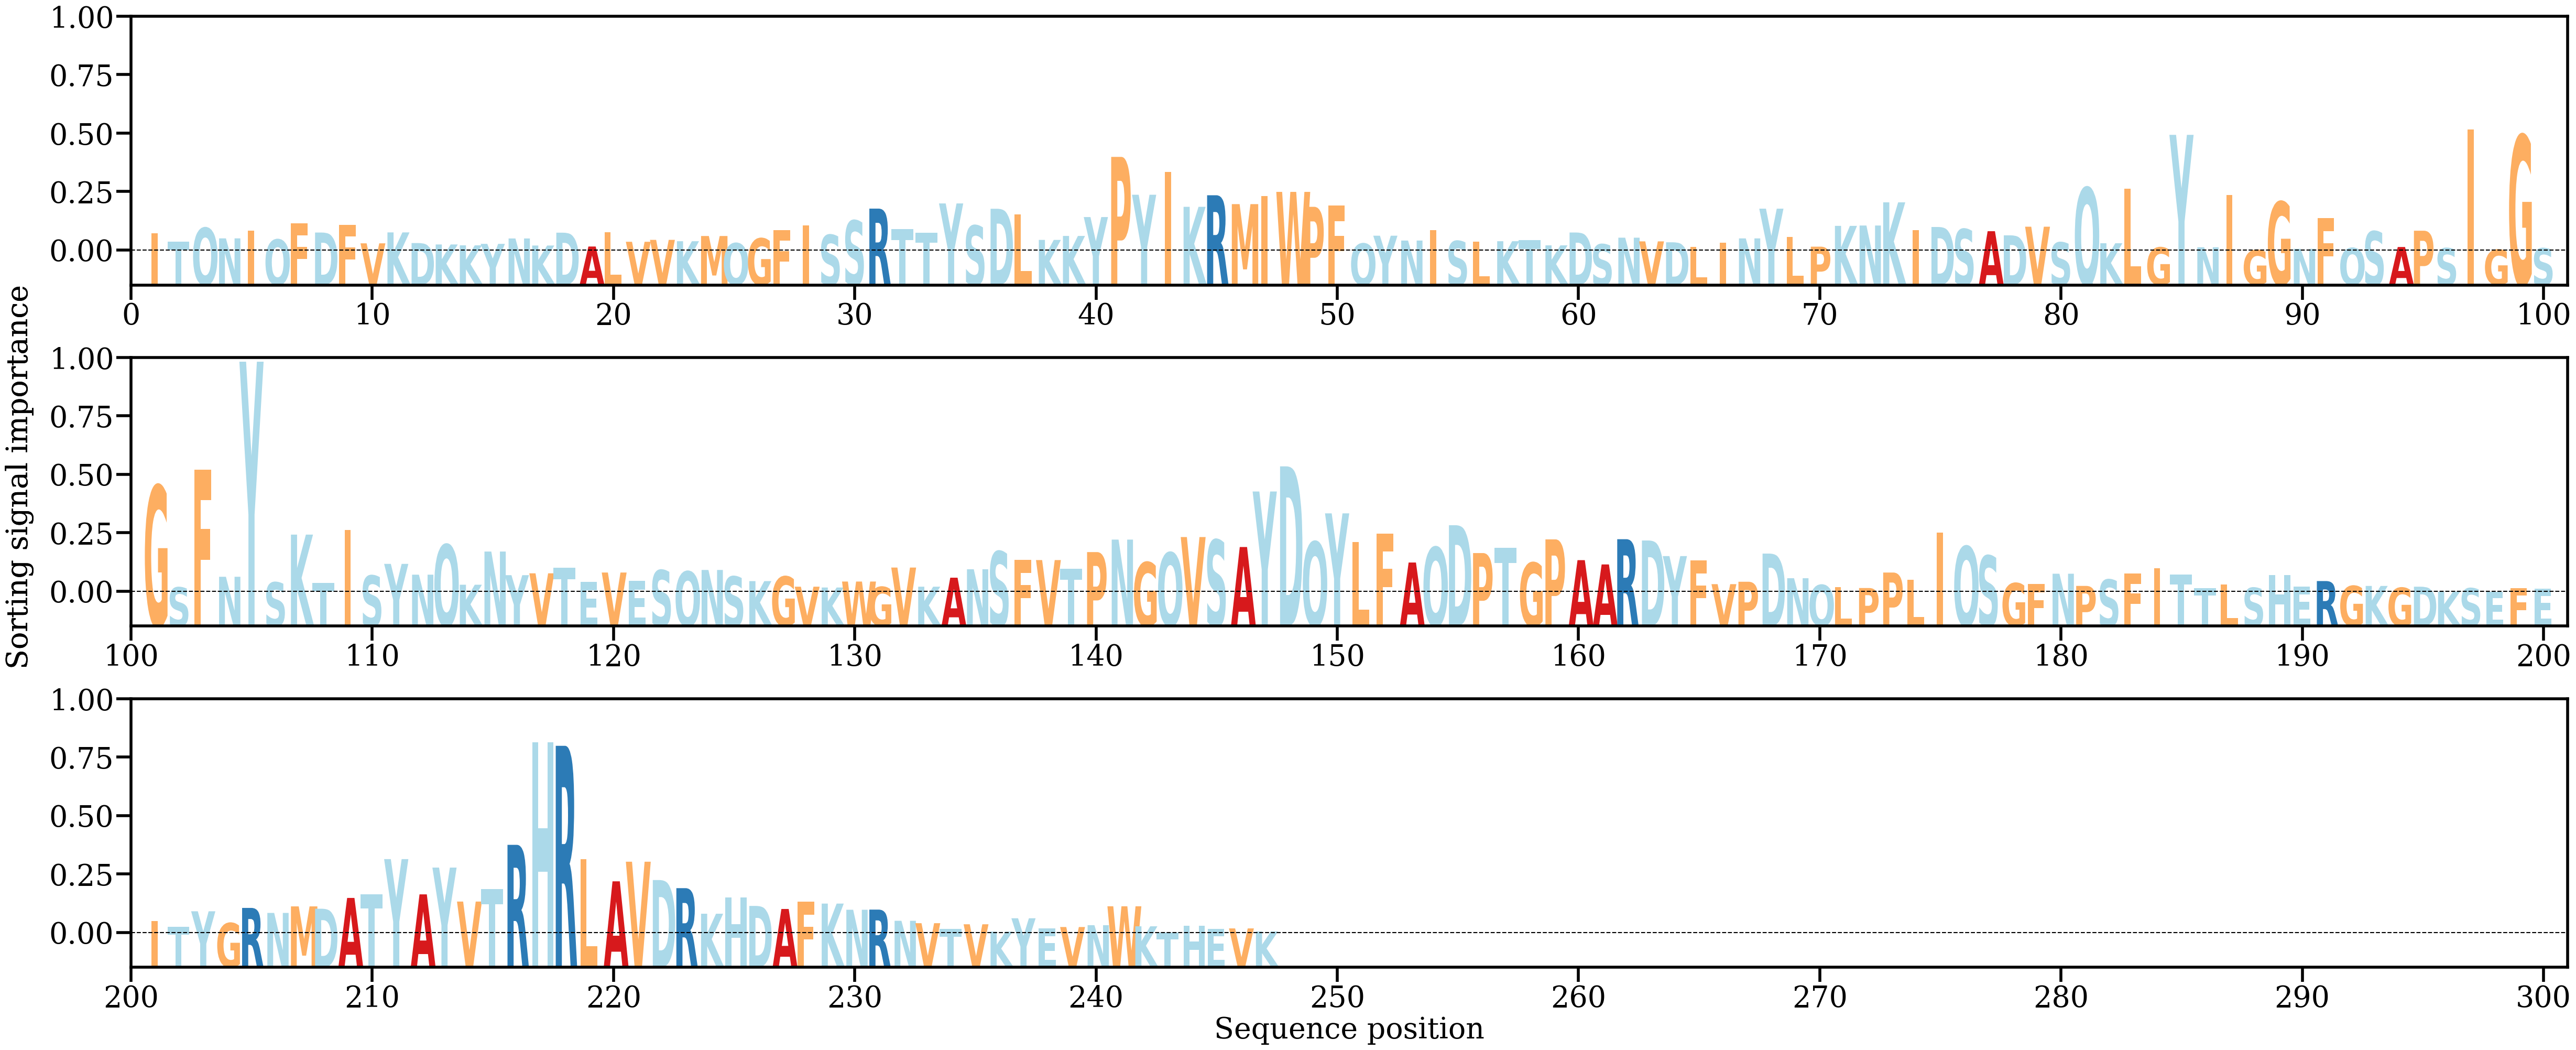

The data file committed next to this chart (first rows):
AA, Alpha
I, [0.00253532]
T, [0.00138046]
Q, [0.00330444]
N, [0.00186308]
I, [0.00292373]
Q, [0.00170755]
F, [0.00394462]
D, [0.00266308]
F, [0.00373775]
V, [0.00118374]
K, [0.00268188]
D, [0.00122196]
K, [0.00102894]
K, [0.00090917]
Y, [0.00111331]
N, [0.00185112]
K, [0.00088407]
D, [0.00264408]
A, [0.00074872]
L, [0.00269112]
V, [0.00139712]
V, [0.00166017]
K, [0.00147351]
M, [0.00218732]
Q, [0.00120172]
G, [0.00185974]
F, [0.00302473]
I, [0.00366263]
S, [0.00234425]
S, [0.00430268]
R, [0.00594155]
T, [0.00311405]
T, [0.00264519]
Y, [0.00664997]
S, [0.00361711]
D, [0.00592028]
L, [0.00512459]
K, [0.00165527]
K, [0.00219686]
Y, [0.00478316]
P, [0.01302478]
Y, [0.00784062]
I, [0.01094983]
K, [0.00618621]
R, [0.00777098]
M, [0.00655594]
I, [0.00765825]
W, [0.00823355]
P, [0.00618733]
F, [0.00633862]
Q, [0.00115032]
Y, [0.00222885]
N, [0.00156821]
I, [0.00297879]
S, [0.00150282]
L, [0.00139312]
K, [0.00147495]
T, [0.00162455]
K, [0.00090578]
D, [0.00266697]
... 187 more rows
